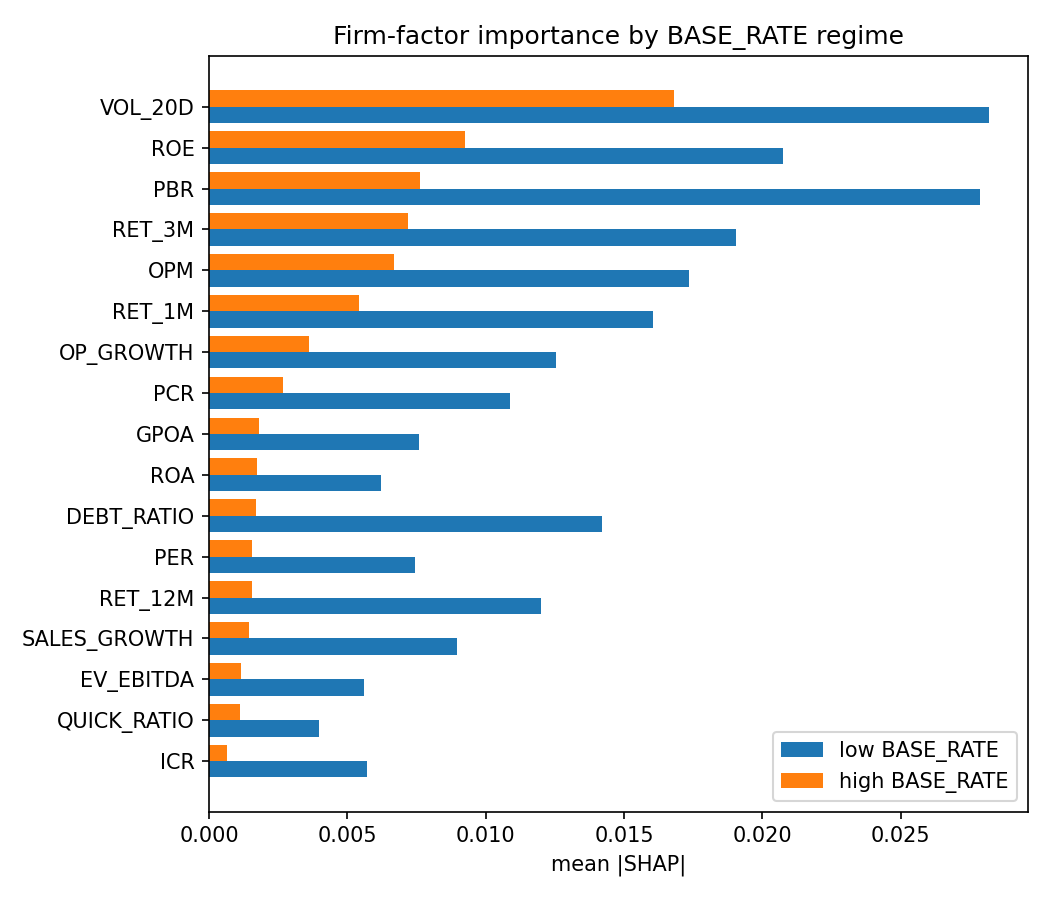

The file beside this chart, header and first rows:
, imp_high, imp_low, rank_high, rank_low, dir_high, dir_low, sign_flip
VOL_20D, 0.01682, 0.02818, 1, 1, -0.4176, -0.4605, False
ROE, 0.009252, 0.02073, 2, 3, 0.3261, 0.2799, False
PBR, 0.007617, 0.02788, 3, 2, 0.4681, 0.4337, False
RET_3M, 0.007203, 0.01906, 4, 4, -0.6667, -0.7337, False
OPM, 0.006675, 0.01735, 5, 5, 0.504, 0.6084, False
RET_1M, 0.005422, 0.01604, 6, 6, -0.5234, -0.7607, False
OP_GROWTH, 0.003608, 0.01253, 7, 8, 0.4245, 0.6695, False
PCR, 0.002687, 0.01089, 8, 10, 0.3745, 0.5663, False
GPOA, 0.001798, 0.007604, 9, 12, 0.04806, 0.06009, False
ROA, 0.001731, 0.00621, 10, 14, 0.3349, 0.4186, False
DEBT_RATIO, 0.001696, 0.01419, 11, 7, -0.2288, -0.5192, False
PER, 0.001563, 0.007434, 12, 13, -0.03704, -0.1639, False
RET_12M, 0.001558, 0.01199, 13, 9, -0.2418, -0.5212, False
SALES_GROWTH, 0.001448, 0.008949, 14, 11, 0.347, 0.6052, False
EV_EBITDA, 0.001163, 0.005594, 15, 16, 0.3376, -0.09105, True
QUICK_RATIO, 0.001129, 0.003959, 16, 17, -0.1598, 0.1658, True
ICR, 0.0006657, 0.00572, 17, 15, 0.3646, 0.3874, False
